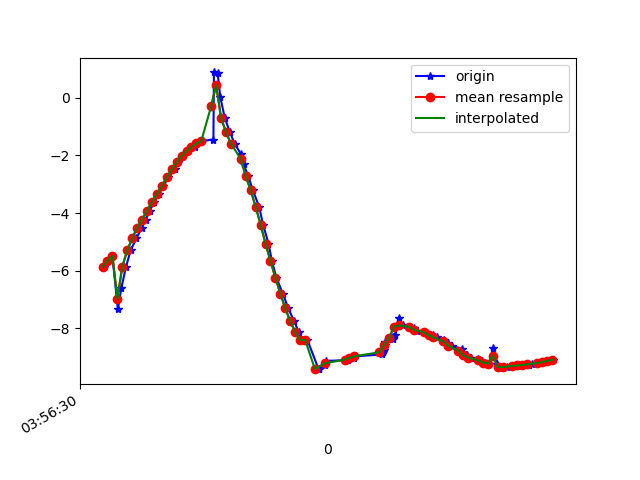

The file beside this chart, header and first rows:
1618545390967, 1241067092532488, -5.8574257, 7.8447742, 0.43600923
1618545390984, 1241067111763258, -5.657, 7.997, -0.3057
1618545391000, 1241067130994028, -5.486, 8.073, -0.8784
1618545391022, 1241067150224798, -7.334, 5.435, 3.565
1618545391036, 1241067169455568, -6.605, 7.206, 0.6973
1618545391055, 1241067188686338, -5.86, 7.766, -1.183
1618545391074, 1241067207917108, -5.289, 7.875, -2.458
1618545391097, 1241067227147878, -4.881, 7.768, -3.445
1618545391119, 1241067246378648, -4.507, 7.564, -4.302
1618545391135, 1241067265609418, -4.228, 7.233, -5.084
1618545391151, 1241067284840188, -3.915, 6.837, -5.829
1618545391169, 1241067304070958, -3.624, 6.33, -6.545
1618545391188, 1241067323301728, -3.329, 5.776, -7.183
1618545391206, 1241067342532498, -3.074, 5.138, -7.758
1618545391226, 1241067361763268, -2.76, 4.475, -8.27
1618545391253, 1241067380994038, -2.489, 3.808, -8.68
1618545391265, 1241067400224808, -2.241, 3.05, -9.04
1618545391285, 1241067419455578, -2.012, 2.337, -9.302
1618545391305, 1241067438686348, -1.857, 1.542, -9.498
1618545391334, 1241067457917118, -1.71, 0.7643, -9.619
1618545391340, 1241067477147888, -1.587, -0.0323, -9.671
1618545391363, 1241067496378658, -1.501, -0.8746, -9.645
1618545391409, 1241067515609428, -1.452, -1.751, -9.532
1618545391411, 1241067534840198, 0.8744, 5.867, -7.801
1618545391426, 1241067554070968, 0.8599, 1.163, -9.693
1618545391437, 1241067573301738, 0.009297, -1.582, -9.671
1618545391455, 1241067592532508, -0.6999, -3.113, -9.266
1618545391476, 1241067611763278, -1.203, -4.092, -8.823
1618545391495, 1241067630994048, -1.595, -4.825, -8.379
1618545391520, 1241067650224818, -1.95, -5.422, -7.927
1618545391531, 1241067669455588, -2.309, -5.913, -7.466
1618545391550, 1241067688686358, -2.721, -6.32, -6.978
1618545391569, 1241067707917128, -3.214, -6.606, -6.486
1618545391594, 1241067727147898, -3.778, -6.765, -6
1618545391610, 1241067746378668, -4.397, -6.841, -5.469
1618545391632, 1241067765609438, -5.06, -6.872, -4.818
1618545391646, 1241067784840208, -5.661, -6.765, -4.27
1618545391664, 1241067804070978, -6.243, -6.605, -3.667
1618545391690, 1241067823301748, -6.791, -6.353, -3.093
1618545391712, 1241067842532518, -7.301, -5.993, -2.613
1618545391736, 1241067861763288, -7.748, -5.565, -2.244
1618545391754, 1241067880994058, -8.117, -5.132, -1.953
1618545391768, 1241067900224828, -8.414, -4.726, -1.706
1618545391789, 1241067919455598, -8.39, 1.89, -4.699
1618545391835, 1241067938686368, -9.411, -0.7582, -2.626
1618545391837, 1241067957917138, -9.405, -2.212, -1.639
1618545391860, 1241067977147908, -9.284, -2.934, -1.114
1618545391863, 1241067996378678, -9.126, -3.52, -0.5974
1618545391945, 1241068015609448, -9.098, -3.629, -0.3022
1618545391949, 1241068034840218, -9.1, -3.634, -0.1332
1618545391952, 1241068054070988, -9.085, -3.675, 0.02355
1618545391954, 1241068073301758, -9.055, -3.743, 0.1769
1618545391977, 1241068092532528, -9.015, -3.828, 0.3386
1618545391983, 1241068111763298, -8.965, -3.926, 0.5092
1618545392092, 1241068130994068, -8.903, -4.042, 0.6684
1618545392094, 1241068150224838, -8.83, -4.171, 0.8174
1618545392098, 1241068169455608, -8.75, -4.302, 0.9865
1618545392100, 1241068188686378, -8.662, -4.431, 1.177
1618545392102, 1241068207917148, -8.567, -4.547, 1.402
1618545392105, 1241068227147918, -8.473, -4.626, 1.69
1618545392135, 1241068246378688, -8.382, -4.665, 2.006
... 35 more rows
